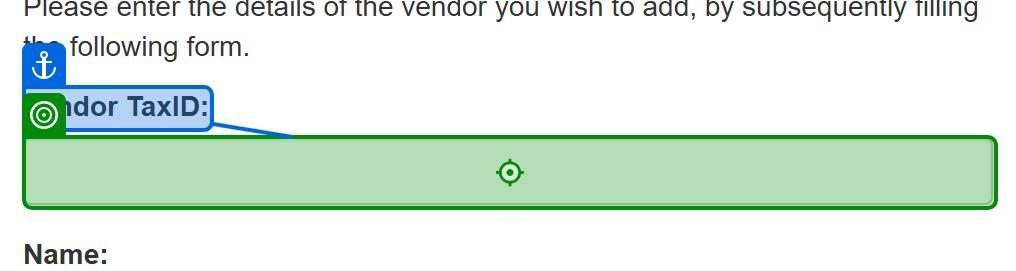
Task: Use the "check app state" and "verify execution" features to check if the user is logged in to the ACME page. If the user is not logged in, log an error message. If the user is logged in, navigate to Vendor > Add New Vendor section. Enter the details of the new vendor and verify that the vendor is added successfully. 
Workflow: AddingNewVendor

Step 1: type [GlobalVariablesNamespace.GlobalVariables.VendorId] into the text box in window 'ACME System 1 - Add Vendor' (msedge.exe)

Step 2: type [GlobalVariablesNamespace.GlobalVariables.VendorName] into the text box 'name' in window 'ACME System 1 - Add Vendor' (msedge.exe) (no picture)

Step 3: type [VendorAddress] into the text box 'address' in window 'ACME System 1 - Add Vendor' (msedge.exe) (no picture)

Step 4: type [VendorCity] into the text box 'city' in window 'ACME System 1 - Add Vendor' (msedge.exe) (no picture)

Step 5: type [VendorCountry] into the text box 'country' in window 'ACME System 1 - Add Vendor' (msedge.exe) (no picture)

Step 6: Mouse Scroll 'Mouse Scroll' on the button in window 'ACME System 1 - Add Vendor' (msedge.exe) (no picture)

Step 7: SearchedElement on the button in window 'ACME System 1 - Add Vendor' (msedge.exe) (no picture)

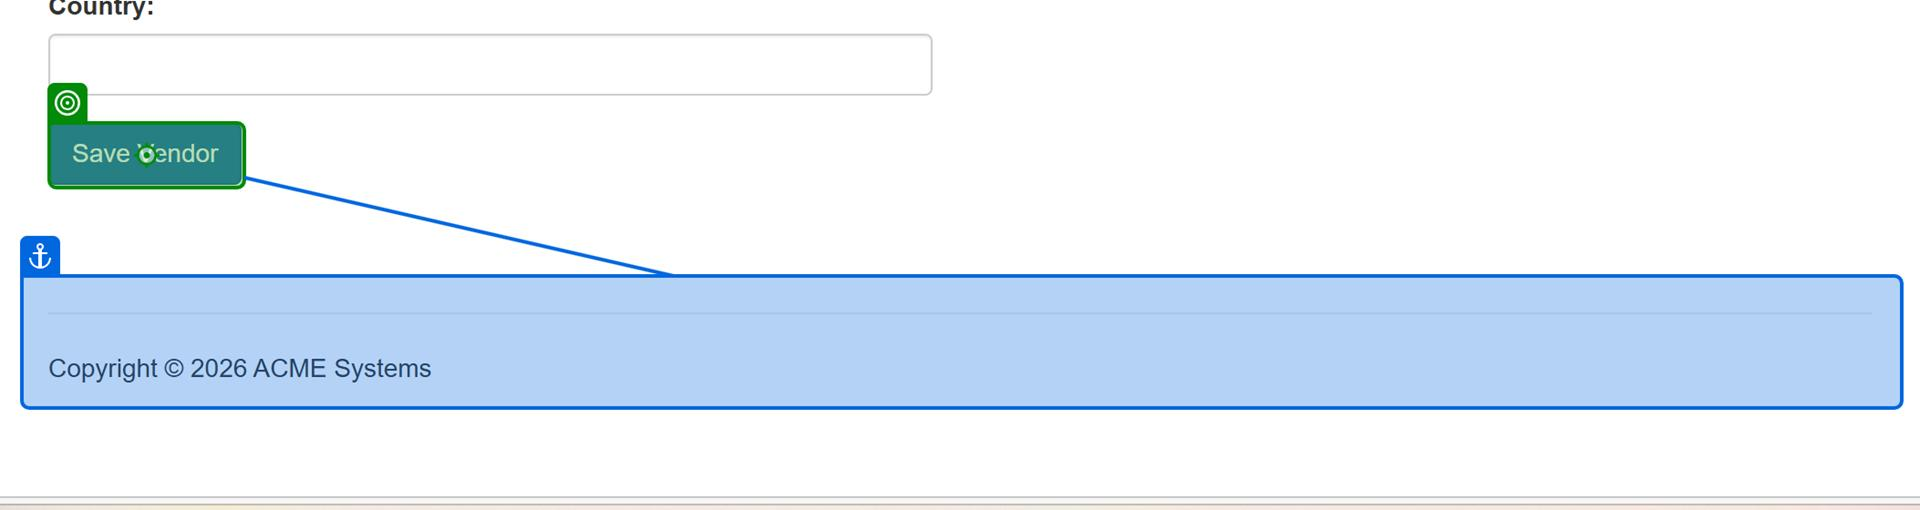
Step 8: click on the button in window 'ACME System 1 - Add Vendor' (msedge.exe)

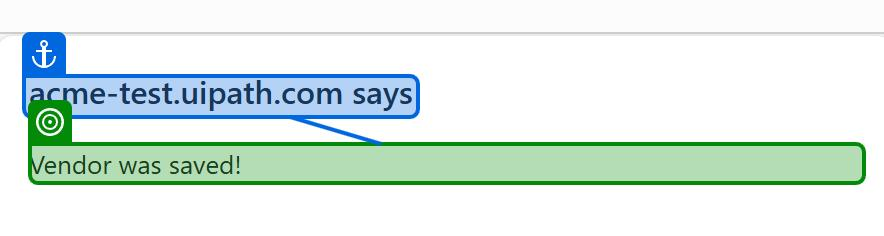
Step 9: check the text 'Vendor was saved!' in window 'ACME System 1 - Add Vendor - Personal - Microsoft Edge' (msedge.exe)

Step 10: get-text from the text in window 'ACME System 1 - Add Vendor - Personal - Microsoft Edge' (msedge.exe) (same screen as step 9)
